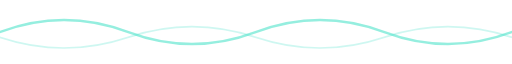
t = 0.00 s
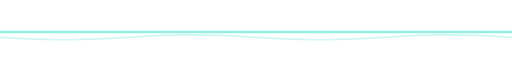
t = 1.00 s
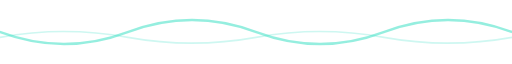
t = 2.00 s
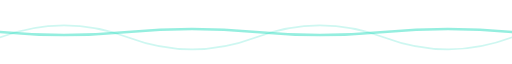
t = 2.75 s
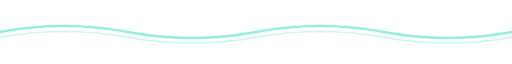
t = 3.50 s
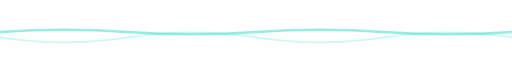
t = 4.81 s

The animated SVG that drew these frames (rendered in a browser with its animation timeline set to each time). Animation: 2 SMIL elements (animate=2); one cycle of 5.50 s, repeats indefinitely.

<svg xmlns="http://www.w3.org/2000/svg" viewBox="0 0 1100 48" preserveAspectRatio="none" role="img" aria-hidden="true">
  <path fill="none" stroke="#3ee0c5" stroke-width="2" stroke-opacity="0.55" d="M0 24 Q 137.5 6 275 24 T 550 24 T 825 24 T 1100 24">
    <animate attributeName="d" dur="4s" repeatCount="indefinite" values="
      M0 24 Q 137.5 6 275 24 T 550 24 T 825 24 T 1100 24;
      M0 24 Q 137.5 42 275 24 T 550 24 T 825 24 T 1100 24;
      M0 24 Q 137.5 6 275 24 T 550 24 T 825 24 T 1100 24"/>
  </path>
  <path fill="none" stroke="#3ee0c5" stroke-width="1.2" stroke-opacity="0.25" d="M0 28 Q 137.5 12 275 28 T 550 28 T 825 28 T 1100 28">
    <animate attributeName="d" dur="5.5s" repeatCount="indefinite" values="
      M0 28 Q 137.5 44 275 28 T 550 28 T 825 28 T 1100 28;
      M0 28 Q 137.5 10 275 28 T 550 28 T 825 28 T 1100 28;
      M0 28 Q 137.5 44 275 28 T 550 28 T 825 28 T 1100 28"/>
  </path>
</svg>
